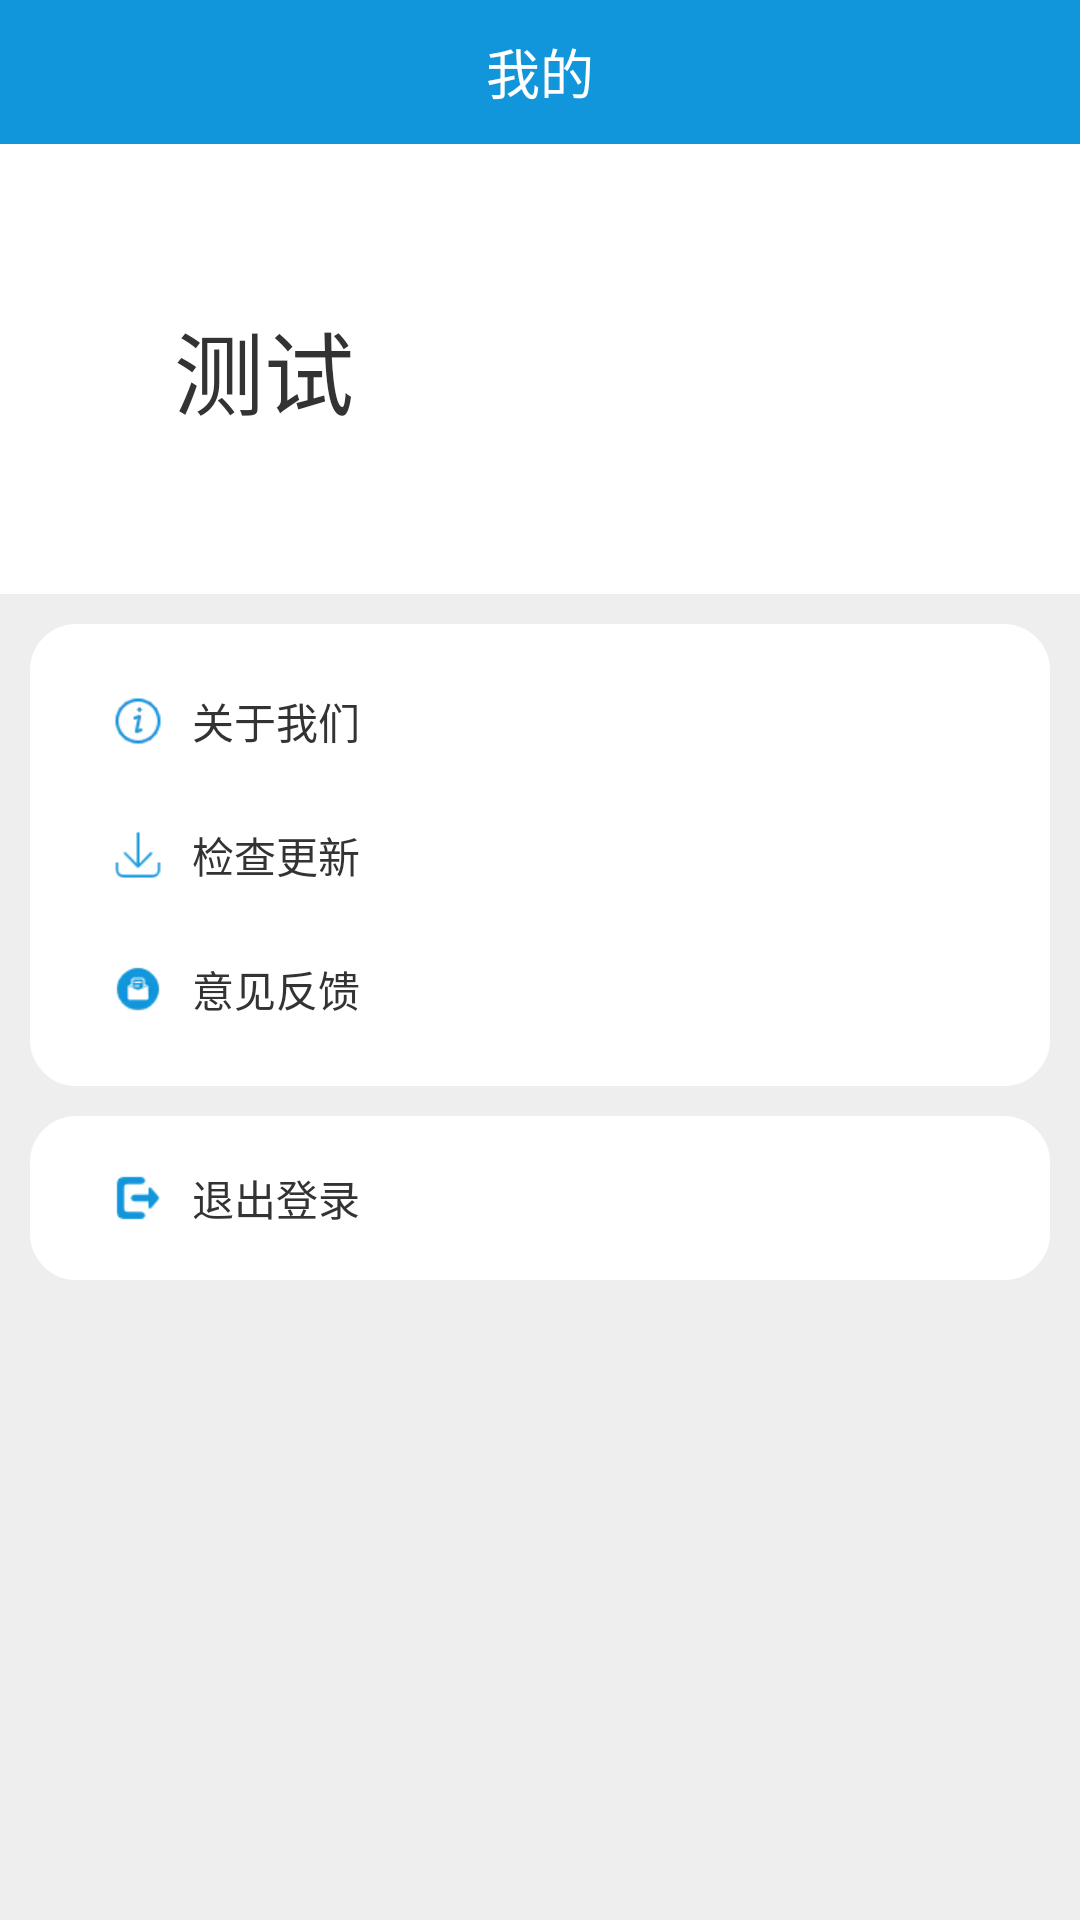

Write the Android layout XML for this screen, with the resource values it uses.
<!-- AndroidManifest.xml: application theme AppTheme -->
<!-- res/layout/fgt_mine.xml -->
<?xml version="1.0" encoding="utf-8"?>
<LinearLayout xmlns:android="http://schemas.android.com/apk/res/android"
    android:layout_width="match_parent"
    android:layout_height="match_parent"
    android:background="#EEEEEE"
    android:orientation="vertical">

    <RelativeLayout
        android:layout_width="match_parent"
        android:layout_height="48dp"
        android:background="@color/colorAccent"
        android:orientation="horizontal">


        <TextView
            android:layout_width="wrap_content"
            android:layout_height="wrap_content"
            android:layout_centerInParent="true"
            android:text="我的"
            android:textColor="@color/white"
            android:textSize="18sp" />


    </RelativeLayout>

    <RelativeLayout
        android:layout_width="match_parent"
        android:layout_height="150dp"
        android:background="@color/white"
        android:orientation="vertical">

        <TextView
            android:id="@+id/tv_name"
            android:layout_width="wrap_content"
            android:layout_height="wrap_content"
            android:layout_centerVertical="true"
            android:layout_marginLeft="58dp"
            android:textColor="#333333"
            android:text="测试"
            android:textSize="30sp" />

        <ImageView
            android:id="@+id/iv_head"
            android:layout_width="70dp"
            android:layout_height="70dp"
            android:layout_alignParentRight="true"
            android:layout_centerVertical="true"
            android:layout_marginRight="58dp"
            android:padding="10dp"
            android:src="@mipmap/ic_launcher" />


    </RelativeLayout>

    
    
    
    
    
    
    

    
    
    
    
    
    
    
    
    
    
    

    
    
    
    
    
    
    
    
    
    
    


    

    <LinearLayout
        android:layout_width="match_parent"
        android:layout_height="wrap_content"
        android:layout_marginLeft="10dp"
        android:layout_marginTop="10dp"
        android:layout_marginRight="10dp"
        android:background="@drawable/shape_white"
        android:orientation="vertical"
        android:padding="10dp">

        <TextView
            android:id="@+id/tv_guanyu"
            android:layout_width="match_parent"
            android:layout_height="wrap_content"
            android:drawableLeft="@mipmap/icon_guanyu"
            android:drawablePadding="10dp"
            android:paddingLeft="18dp"
            android:paddingTop="12dp"
            android:paddingBottom="12dp"
            android:text="关于我们"
            android:textColor="#333333" />

        <TextView
            android:id="@+id/tv_jiancha"
            android:layout_width="match_parent"
            android:layout_height="wrap_content"
            android:drawableLeft="@mipmap/icon_jiancha"
            android:drawablePadding="10dp"
            android:paddingLeft="18dp"
            android:paddingTop="12dp"
            android:paddingBottom="12dp"
            android:text="检查更新"
            android:textColor="#333333" />

        <TextView
            android:id="@+id/tv_haoping"
            android:layout_width="match_parent"
            android:layout_height="wrap_content"
            android:drawableLeft="@mipmap/icon_haoping"
            android:drawablePadding="10dp"
            android:paddingLeft="18dp"
            android:paddingTop="12dp"
            android:paddingBottom="12dp"
            android:text="速去好评"
            android:textColor="#333333"
            android:visibility="gone" />

        <TextView
            android:id="@+id/tv_yijian"
            android:layout_width="match_parent"
            android:layout_height="wrap_content"
            android:drawableLeft="@mipmap/icon_fankui"
            android:drawablePadding="10dp"
            android:paddingLeft="18dp"
            android:paddingTop="12dp"
            android:paddingBottom="12dp"
            android:text="意见反馈"
            android:textColor="#333333" />

    </LinearLayout>

    <LinearLayout
        android:id="@+id/ll_shezhi"
        android:layout_width="match_parent"
        android:layout_height="wrap_content"
        android:layout_margin="10dp"
        android:background="@drawable/shape_white"
        android:paddingLeft="10dp"
        android:paddingTop="5dp"
        android:paddingRight="10dp"
        android:paddingBottom="5dp">

        <TextView
            android:layout_width="match_parent"
            android:layout_height="wrap_content"
            android:drawableLeft="@mipmap/icon_exit"
            android:drawablePadding="10dp"
            android:paddingLeft="18dp"
            android:paddingTop="12dp"
            android:paddingBottom="12dp"
            android:text="退出登录"
            android:textColor="#333333" />

    </LinearLayout>


</LinearLayout>
<!-- resources referenced by this layout -->
<resources>
  <color name="colorAccent">#1296db</color>
  <color name="white">#ffffff</color>
  <!-- drawable shape_white (drawable) -->
  <?xml version="1.0" encoding="utf-8"?>
  <shape xmlns:android="http://schemas.android.com/apk/res/android"
      android:shape="rectangle">
      
      <stroke android:color="#ffffff"
          android:width="1dp" />
      <solid android:color="#ffffff" />
      <corners android:topLeftRadius="15dip"
          android:bottomRightRadius="15dip"
          android:topRightRadius="15dip"
          android:bottomLeftRadius="15dip"/>
  </shape>
  <!-- mipmap icon_exit: png bitmap (mipmap-xhdpi, 466 bytes) -->
  <!-- mipmap icon_fankui: png bitmap (mipmap-xhdpi, 936 bytes) -->
  <!-- mipmap icon_guanyu: png bitmap (mipmap-xhdpi, 1037 bytes) -->
  <!-- mipmap icon_haoping: webp bitmap (mipmap-xhdpi, 826 bytes) -->
  <!-- mipmap icon_jiancha: png bitmap (mipmap-xhdpi, 649 bytes) -->
  <style name="AppTheme" parent="Theme.AppCompat.Light.DarkActionBar">
          
          <item name="colorPrimary">@color/colorPrimary</item>
          <item name="colorPrimaryDark">@color/colorPrimaryDark</item>
          <item name="colorAccent">@color/colorAccent</item>
          <item name="windowActionBar">false</item>
          <item name="windowNoTitle">true</item>
      </style>
  <color name="colorPrimary">#1296db</color>
  <color name="colorPrimaryDark">#1296db</color>
</resources>
